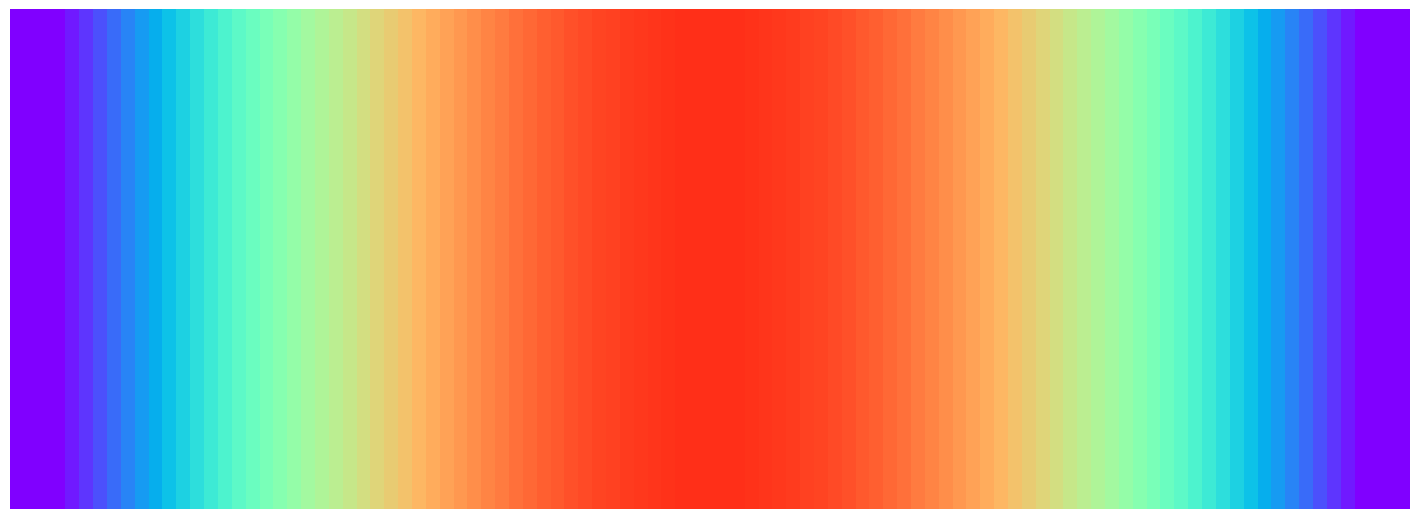

Python code for this plot: (Note: this script raises an exception after producing the figure.)
import matplotlib.pyplot as plt
from matplotlib.animation import ArtistAnimation
import numpy as np


h = 0.1
sigma = 1/6
k = sigma*h*h
length = 1
u_0_t = 0
u_l_t = 0
t_max = 1000
x_length = 100


def u_0(x):
    return 4*x*(1-x)


t_lst = np.linspace(0, t_max, t_max+1)*k
x_lst = np.linspace(0, length, x_length+1)
len_xi = np.arange(x_length+1)
u_lst = []
ui = [u_0_t]

for i in range(x_lst.size-2):
    ui.append(u_0(x_lst[i+1]))
ui.append(u_l_t)
u_lst.append(ui)

for j in range(t_lst.size):
    ui = []
    for i in range(x_lst.size):
        if i == 0:
            u_i_j = u_0_t
        elif i == x_lst.size-1:
            u_i_j = u_l_t
        else:
            u_i_j = sigma*(u_lst[j][i-1] + 4 * u_lst[j][i] + u_lst[j][i+1])
        ui.append(u_i_j)
    u_lst.append(ui)

fig, ax = plt.subplots(figsize=(14, 5), dpi=80)
phase = np.arange(t_max+1)
#plt.xlabel('Длина стержня', {'size': 16})
#plt.ylabel('Температура стержня', {'size': 16})
frames = []

plt.axis('off')
fig.subplots_adjust(left=0, bottom=0, right=1, top=1, wspace=0, hspace=0)


for p in phase:
    y_plot = u_lst[p]

    #line, = ax.plot(x_lst, y_plot, c='k')
    line = ax.pcolormesh([y_plot], cmap='rainbow', vmin=0.100, vmax=1.000)
    frames.append([line])

animation = ArtistAnimation(
    fig,                # фигура, где отображается анимация
    frames,              # кадры
    interval=10,        # задержка между кадрами в мс
    blit=True,          # использовать ли двойную буферизацию
    repeat=True)       # зацикливать ли анимацию

animation.save('tempr_cmap.mp4')
animation.save('tempr_cmap.gif')

plt.show()

